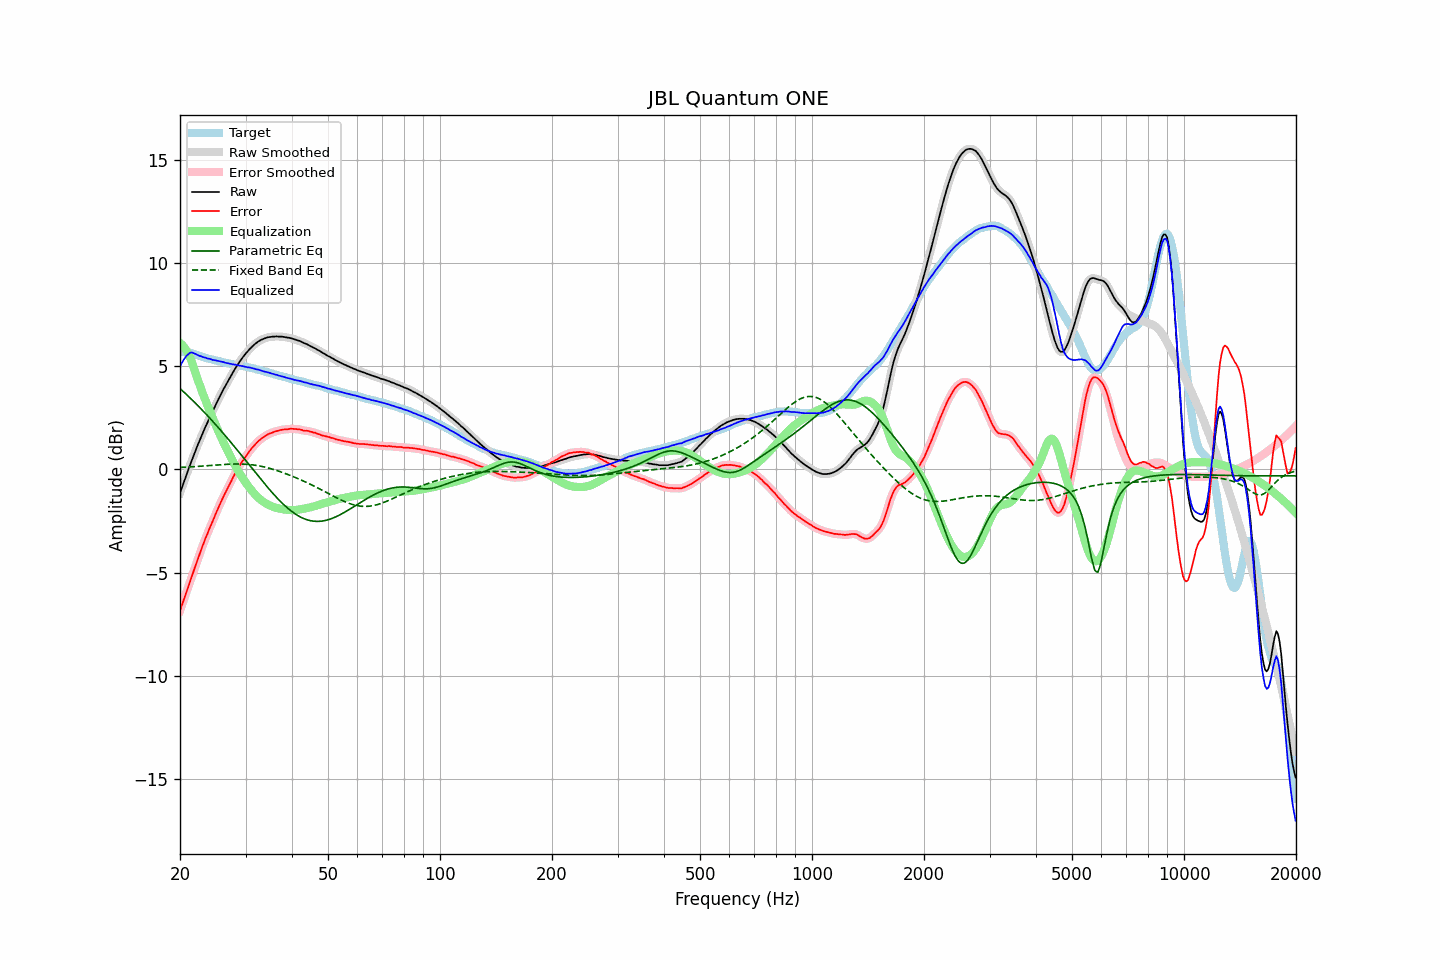

Values plotted in this chart, from the file beside it:
frequency, raw, error, smoothed, error_smoothed, equalization, parametric_eq, fixed_band_eq, equalized_raw, equalized_smoothed, target
20.00, -1.14, -6.84, -1.14, -6.84, 6.13, 3.92, 0.10, 4.98, 4.98, 5.70
20.20, -0.92, -6.61, -0.92, -6.61, 6.06, 3.85, 0.10, 5.14, 5.14, 5.69
20.40, -0.70, -6.39, -0.70, -6.39, 5.98, 3.78, 0.11, 5.28, 5.28, 5.69
20.61, -0.49, -6.16, -0.48, -6.16, 5.88, 3.71, 0.11, 5.39, 5.40, 5.68
20.81, -0.26, -5.94, -0.26, -5.94, 5.76, 3.63, 0.11, 5.50, 5.50, 5.68
21.02, -0.05, -5.73, -0.05, -5.72, 5.63, 3.56, 0.12, 5.57, 5.58, 5.68
21.23, 0.17, -5.49, 0.16, -5.49, 5.47, 3.49, 0.12, 5.64, 5.64, 5.66
21.44, 0.37, -5.26, 0.37, -5.27, 5.30, 3.41, 0.13, 5.67, 5.67, 5.63
21.66, 0.58, -5.04, 0.58, -5.03, 5.08, 3.34, 0.13, 5.65, 5.65, 5.61
21.87, 0.78, -4.80, 0.78, -4.81, 4.84, 3.26, 0.14, 5.62, 5.62, 5.58
22.09, 0.99, -4.57, 0.98, -4.58, 4.59, 3.18, 0.14, 5.58, 5.58, 5.56
22.31, 1.18, -4.36, 1.18, -4.36, 4.36, 3.10, 0.15, 5.54, 5.54, 5.54
22.54, 1.36, -4.15, 1.37, -4.14, 4.14, 3.03, 0.15, 5.51, 5.51, 5.51
22.76, 1.56, -3.92, 1.55, -3.93, 3.93, 2.94, 0.16, 5.49, 5.48, 5.48
22.99, 1.74, -3.71, 1.74, -3.71, 3.72, 2.86, 0.16, 5.45, 5.46, 5.45
23.22, 1.92, -3.50, 1.92, -3.51, 3.51, 2.78, 0.17, 5.43, 5.43, 5.42
23.45, 2.10, -3.30, 2.09, -3.31, 3.31, 2.70, 0.18, 5.41, 5.41, 5.40
23.69, 2.26, -3.13, 2.27, -3.11, 3.12, 2.62, 0.18, 5.37, 5.39, 5.38
23.92, 2.44, -2.92, 2.44, -2.93, 2.93, 2.53, 0.19, 5.37, 5.36, 5.36
24.16, 2.61, -2.74, 2.60, -2.75, 2.74, 2.45, 0.19, 5.35, 5.34, 5.35
24.40, 2.76, -2.57, 2.77, -2.56, 2.55, 2.36, 0.20, 5.31, 5.32, 5.33
24.65, 2.93, -2.38, 2.93, -2.38, 2.37, 2.28, 0.21, 5.30, 5.30, 5.31
24.89, 3.10, -2.19, 3.09, -2.19, 2.19, 2.19, 0.21, 5.29, 5.28, 5.29
25.14, 3.26, -2.01, 3.26, -2.01, 2.01, 2.10, 0.22, 5.27, 5.27, 5.27
25.39, 3.42, -1.83, 3.42, -1.83, 1.83, 2.01, 0.22, 5.25, 5.25, 5.25
25.65, 3.58, -1.66, 3.58, -1.65, 1.66, 1.92, 0.23, 5.23, 5.23, 5.24
25.91, 3.72, -1.48, 3.73, -1.48, 1.49, 1.84, 0.23, 5.21, 5.22, 5.21
26.16, 3.88, -1.31, 3.87, -1.32, 1.32, 1.74, 0.24, 5.20, 5.20, 5.19
26.43, 4.02, -1.16, 4.02, -1.16, 1.16, 1.65, 0.24, 5.18, 5.18, 5.17
26.69, 4.16, -1.01, 4.16, -1.00, 1.00, 1.56, 0.25, 5.16, 5.16, 5.16
26.96, 4.30, -0.85, 4.30, -0.85, 0.84, 1.47, 0.25, 5.14, 5.14, 5.14
27.23, 4.44, -0.70, 4.43, -0.69, 0.69, 1.38, 0.26, 5.12, 5.12, 5.13
27.50, 4.57, -0.54, 4.57, -0.54, 0.53, 1.28, 0.26, 5.10, 5.10, 5.11
27.77, 4.71, -0.38, 4.71, -0.38, 0.38, 1.19, 0.26, 5.09, 5.09, 5.09
28.05, 4.85, -0.23, 4.84, -0.23, 0.23, 1.09, 0.27, 5.08, 5.08, 5.08
28.33, 4.97, -0.08, 4.97, -0.08, 0.09, 1.00, 0.27, 5.06, 5.07, 5.05
28.62, 5.10, 0.06, 5.09, 0.05, -0.04, 0.90, 0.27, 5.05, 5.05, 5.04
28.90, 5.21, 0.17, 5.21, 0.18, -0.18, 0.81, 0.27, 5.03, 5.03, 5.04
29.19, 5.32, 0.30, 5.32, 0.30, -0.30, 0.71, 0.27, 5.02, 5.02, 5.01
29.48, 5.43, 0.42, 5.43, 0.42, -0.42, 0.62, 0.26, 5.01, 5.00, 5.01
29.78, 5.53, 0.53, 5.53, 0.53, -0.54, 0.52, 0.26, 4.99, 4.99, 4.99
30.08, 5.63, 0.64, 5.62, 0.64, -0.65, 0.42, 0.25, 4.98, 4.97, 4.98
30.38, 5.71, 0.75, 5.71, 0.76, -0.76, 0.32, 0.25, 4.95, 4.96, 4.96
30.68, 5.81, 0.87, 5.80, 0.86, -0.86, 0.23, 0.24, 4.95, 4.94, 4.94
30.99, 5.89, 0.97, 5.89, 0.97, -0.96, 0.13, 0.24, 4.92, 4.93, 4.92
31.30, 5.97, 1.06, 5.97, 1.06, -1.06, 0.03, 0.23, 4.91, 4.91, 4.91
31.61, 6.04, 1.14, 6.03, 1.15, -1.15, -0.06, 0.22, 4.89, 4.88, 4.89
31.93, 6.10, 1.23, 6.10, 1.23, -1.23, -0.16, 0.20, 4.86, 4.87, 4.86
32.24, 6.16, 1.32, 6.16, 1.32, -1.31, -0.26, 0.19, 4.84, 4.85, 4.84
32.57, 6.22, 1.40, 6.21, 1.39, -1.39, -0.35, 0.18, 4.83, 4.83, 4.82
32.89, 6.26, 1.45, 6.26, 1.46, -1.45, -0.45, 0.16, 4.80, 4.80, 4.81
33.22, 6.30, 1.52, 6.30, 1.52, -1.52, -0.54, 0.15, 4.78, 4.78, 4.78
33.55, 6.33, 1.56, 6.33, 1.57, -1.57, -0.63, 0.13, 4.76, 4.76, 4.76
33.89, 6.36, 1.62, 6.36, 1.62, -1.62, -0.73, 0.11, 4.73, 4.74, 4.73
34.23, 6.39, 1.67, 6.39, 1.67, -1.67, -0.82, 0.09, 4.72, 4.72, 4.72
34.57, 6.41, 1.72, 6.41, 1.71, -1.71, -0.91, 0.07, 4.70, 4.70, 4.69
34.92, 6.42, 1.75, 6.42, 1.75, -1.75, -1.00, 0.05, 4.67, 4.67, 4.67
35.27, 6.43, 1.77, 6.43, 1.78, -1.78, -1.09, 0.03, 4.65, 4.65, 4.65
35.62, 6.44, 1.81, 6.44, 1.81, -1.81, -1.18, 0.00, 4.63, 4.63, 4.63
35.97, 6.44, 1.84, 6.44, 1.83, -1.84, -1.26, -0.02, 4.60, 4.60, 4.60
... 635 more rows
